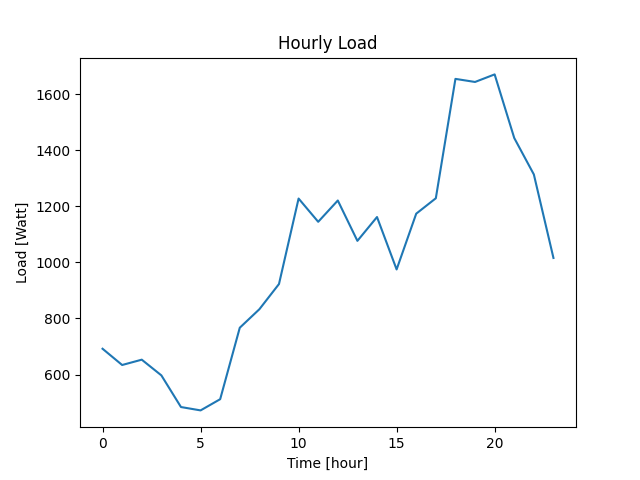

The data file committed next to this chart (first rows):
Datetime, Load
2022-04-07 10:40:48, 692
2022-04-07 11:40:48, 634
2022-04-07 12:40:48, 653
2022-04-07 13:40:48, 597
2022-04-07 14:40:48, 484
2022-04-07 15:40:48, 472
2022-04-07 16:40:48, 512
2022-04-07 17:40:48, 767
2022-04-07 18:40:48, 833
2022-04-07 19:40:48, 923
2022-04-07 20:40:48, 1228
2022-04-07 21:40:48, 1145
2022-04-07 22:40:48, 1221
2022-04-07 23:40:48, 1077
2022-04-08 00:40:48, 1162
2022-04-08 01:40:48, 975
2022-04-08 02:40:48, 1174
2022-04-08 03:40:48, 1229
2022-04-08 04:40:48, 1655
2022-04-08 05:40:48, 1644
2022-04-08 06:40:48, 1671
2022-04-08 07:40:48, 1444
2022-04-08 08:40:48, 1314
2022-04-08 09:40:48, 1016
